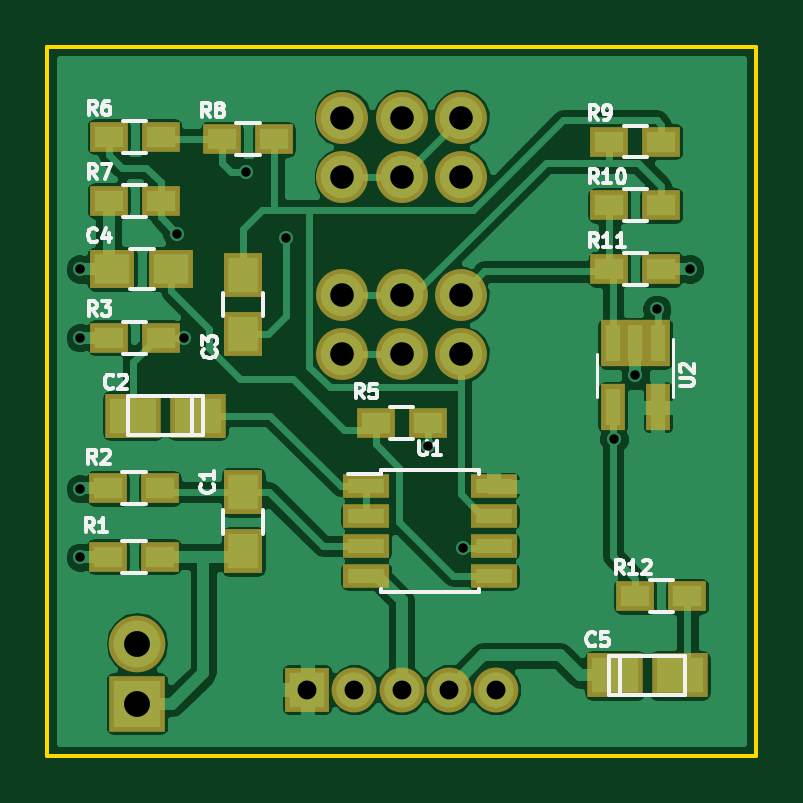
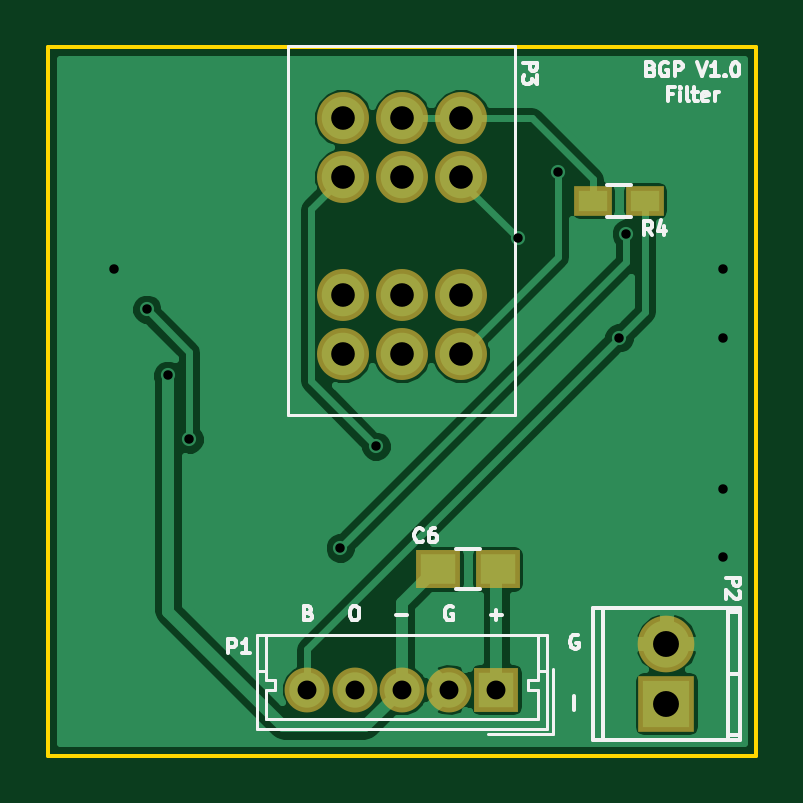
Circuit board: 8 layer files. Board 30.0 x 30.0 mm.
- bottom_copper: BUF-B.Cu.gbl (21932 bytes)
- bottom_mask: BUF-B.Mask.gbs (1094 bytes)
- bottom_silk: BUF-B.SilkS.gbo (10587 bytes)
- outline: BUF-Edge.Cuts.gm1 (515 bytes)
- top_copper: BUF-F.Cu.gtl (59119 bytes)
- top_mask: BUF-F.Mask.gts (2289 bytes)
- top_silk: BUF-F.SilkS.gto (15599 bytes)
- drill: BUF.drl (643 bytes)

=== bottom_copper: BUF-B.Cu.gbl (21932 bytes, source omitted) ===
=== bottom_mask: BUF-B.Mask.gbs ===
G04 #@! TF.FileFunction,Soldermask,Bot*
%FSLAX46Y46*%
G04 Gerber Fmt 4.6, Leading zero omitted, Abs format (unit mm)*
G04 Created by KiCad (PCBNEW 4.0.4-1.fc24-product) date Mon Jan 15 16:02:00 2018*
%MOMM*%
%LPD*%
G01*
G04 APERTURE LIST*
%ADD10C,0.100000*%
%ADD11O,2.398980X2.398980*%
%ADD12R,2.398980X2.398980*%
%ADD13R,1.600000X1.300000*%
%ADD14R,1.900000X1.900000*%
%ADD15C,1.900000*%
%ADD16C,2.200000*%
%ADD17R,1.900000X1.650000*%
G04 APERTURE END LIST*
D10*
D11*
X140800000Y-117260000D03*
D12*
X140800000Y-119800000D03*
D13*
X143900000Y-98500000D03*
X141700000Y-98500000D03*
D14*
X148000000Y-119200000D03*
D15*
X150000000Y-119200000D03*
X152000000Y-119200000D03*
X154000000Y-119200000D03*
X156000000Y-119200000D03*
D16*
X154500000Y-105000000D03*
X152000000Y-105000000D03*
X149500000Y-105000000D03*
X149500000Y-95000000D03*
X152000000Y-95000000D03*
X154500000Y-95000000D03*
X149500000Y-97500000D03*
X152000000Y-97500000D03*
X154500000Y-97500000D03*
X149500000Y-102500000D03*
X152000000Y-102500000D03*
X154500000Y-102500000D03*
D17*
X147950000Y-114100000D03*
X150450000Y-114100000D03*
M02*

=== bottom_silk: BUF-B.SilkS.gbo (10587 bytes, source omitted) ===
=== outline: BUF-Edge.Cuts.gm1 ===
G04 #@! TF.FileFunction,Profile,NP*
%FSLAX46Y46*%
G04 Gerber Fmt 4.6, Leading zero omitted, Abs format (unit mm)*
G04 Created by KiCad (PCBNEW 4.0.4-1.fc24-product) date Mon Jan 15 16:02:00 2018*
%MOMM*%
%LPD*%
G01*
G04 APERTURE LIST*
%ADD10C,0.100000*%
%ADD11C,0.150000*%
G04 APERTURE END LIST*
D10*
D11*
X167000000Y-122000000D02*
X167000000Y-92000000D01*
X137000000Y-122000000D02*
X167000000Y-122000000D01*
X137000000Y-92000000D02*
X137000000Y-122000000D01*
X167000000Y-92000000D02*
X137000000Y-92000000D01*
M02*

=== top_copper: BUF-F.Cu.gtl (59119 bytes, source omitted) ===
=== top_mask: BUF-F.Mask.gts ===
G04 #@! TF.FileFunction,Soldermask,Top*
%FSLAX46Y46*%
G04 Gerber Fmt 4.6, Leading zero omitted, Abs format (unit mm)*
G04 Created by KiCad (PCBNEW 4.0.4-1.fc24-product) date Mon Jan 15 16:02:00 2018*
%MOMM*%
%LPD*%
G01*
G04 APERTURE LIST*
%ADD10C,0.100000*%
%ADD11R,1.600000X1.300000*%
%ADD12O,2.398980X2.398980*%
%ADD13R,2.398980X2.398980*%
%ADD14R,1.650000X1.900000*%
%ADD15R,1.900000X1.650000*%
%ADD16R,1.050000X1.960000*%
%ADD17R,1.950000X1.000000*%
%ADD18R,1.900000X1.900000*%
%ADD19C,1.900000*%
%ADD20C,2.200000*%
%ADD21R,2.350720X1.901140*%
G04 APERTURE END LIST*
D10*
D11*
X164100000Y-115250000D03*
X161900000Y-115250000D03*
D12*
X140800000Y-117260000D03*
D13*
X140800000Y-119800000D03*
D14*
X145300000Y-110850000D03*
X145300000Y-113350000D03*
X145300000Y-101650000D03*
X145300000Y-104150000D03*
D15*
X142250000Y-101400000D03*
X139750000Y-101400000D03*
D11*
X139575000Y-113575000D03*
X141775000Y-113575000D03*
X139575000Y-110675000D03*
X141775000Y-110675000D03*
X139600000Y-104300000D03*
X141800000Y-104300000D03*
X150900000Y-107900000D03*
X153100000Y-107900000D03*
X141800000Y-95800000D03*
X139600000Y-95800000D03*
X139600000Y-98500000D03*
X141800000Y-98500000D03*
X146600000Y-95900000D03*
X144400000Y-95900000D03*
X160800000Y-96000000D03*
X163000000Y-96000000D03*
X160800000Y-98700000D03*
X163000000Y-98700000D03*
X160800000Y-101400000D03*
X163000000Y-101400000D03*
D16*
X162850000Y-104550000D03*
X161900000Y-104550000D03*
X160950000Y-104550000D03*
X160950000Y-107250000D03*
X162850000Y-107250000D03*
D17*
X150500000Y-110595000D03*
X150500000Y-111865000D03*
X150500000Y-113135000D03*
X150500000Y-114405000D03*
X155900000Y-114405000D03*
X155900000Y-113135000D03*
X155900000Y-111865000D03*
X155900000Y-110595000D03*
D18*
X148000000Y-119200000D03*
D19*
X150000000Y-119200000D03*
X152000000Y-119200000D03*
X154000000Y-119200000D03*
X156000000Y-119200000D03*
D20*
X154500000Y-105000000D03*
X152000000Y-105000000D03*
X149500000Y-105000000D03*
X149500000Y-95000000D03*
X152000000Y-95000000D03*
X154500000Y-95000000D03*
X149500000Y-97500000D03*
X152000000Y-97500000D03*
X154500000Y-97500000D03*
X149500000Y-102500000D03*
X152000000Y-102500000D03*
X154500000Y-102500000D03*
D21*
X143374140Y-107600000D03*
X140625860Y-107600000D03*
X161025860Y-118600000D03*
X163774140Y-118600000D03*
M02*

=== top_silk: BUF-F.SilkS.gto (15599 bytes, source omitted) ===
=== drill: BUF.drl ===
M48
;DRILL file {KiCad 4.0.4-1.fc24-product} date Mon Jan 15 16:02:02 2018
;FORMAT={-:-/ absolute / metric / decimal}
FMAT,2
METRIC,TZ
T1C0.400
T2C0.800
T3C1.000
T4C1.097
%
G90
G05
M71
T1
X138.4Y-110.7
X138.4Y-101.4
X138.4Y-104.3
X138.4Y-113.6
X142.5Y-99.9
X142.8Y-104.3
X145.4Y-97.3
X147.1Y-100.1
X153.1Y-108.9
X154.6Y-113.2
X161.Y-108.6
X161.9Y-105.9
X162.8Y-103.1
X164.2Y-101.4
T2
X148.Y-119.2
X150.Y-119.2
X152.Y-119.2
X154.Y-119.2
X156.Y-119.2
T3
X149.5Y-95.
X149.5Y-97.5
X149.5Y-102.5
X149.5Y-105.
X152.Y-95.
X152.Y-97.5
X152.Y-102.5
X152.Y-105.
X154.5Y-95.
X154.5Y-97.5
X154.5Y-102.5
X154.5Y-105.
T4
X140.8Y-117.26
X140.8Y-119.8
T0
M30
